4-way image classification set "dataset" from GitHub (chanheehi/Pig-Posture-Classification-Using-Deep-Learning); label vocabulary: lying on belly, lying on side, sitting, standing.

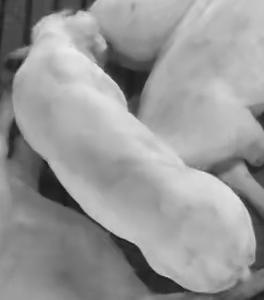
Label: standing

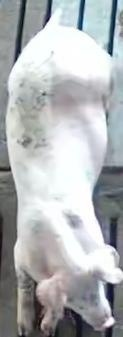
Label: lying on belly

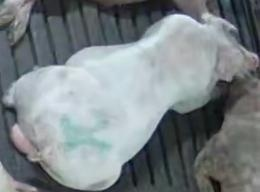
Label: lying on belly

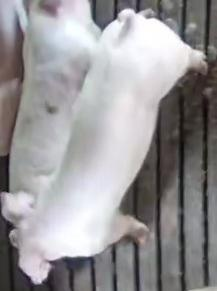
Label: standing

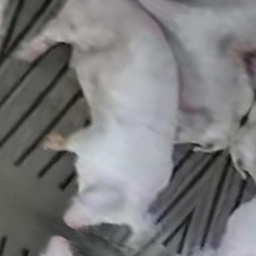
Label: sitting

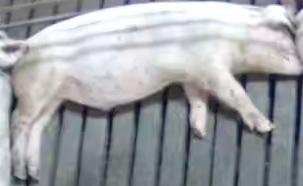
Label: lying on side
